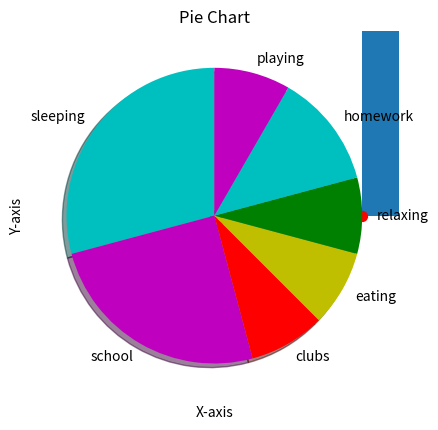

The matplotlib source for this figure:
import matplotlib.pyplot as mp

# Histograms

age = [22, 55, 36, 45, 21, 67, 45, 23, 89, 11, 33, 67, 88, 67, 89, 12, 6, 9, 48, 68, 18]
# bins are the ranges of vlaues grouped together to make bars in graphs
bin = [0, 10, 20, 30, 40, 50, 60, 70, 80, 90, 100]

#hist is the function used for histograms
mp.hist(age, bin, histtype = 'bar', rwidth = 0.8)
mp.xlabel("X-axis")
mp.ylabel("Y-axis")
mp.title("Histogram")
mp.show()

# Scatter plots

x = [1,2,3,4,5,6,7,8,9,10]
y = [0,1,0,1,0,1,0,1,0,1]

mp.scatter(x,y, label = "Scatter plot", color = "red", marker = 'o', s = 50)
mp.xlabel("X-axis")
mp.ylabel("Y-axis")
mp.title("Scatter plot")
mp.show()

# Pie Chart

activities = ["sleeping", "school", "clubs", "eating", "relaxing", "homework", "playing"]
hours = [7, 6, 2, 2, 2, 3, 2]
clr = ['c', 'm', 'r', 'y', 'g']

mp.pie(hours, labels = activities, colors = clr, startangle = 90, shadow = True)
mp.title("Pie Chart")
mp.show()